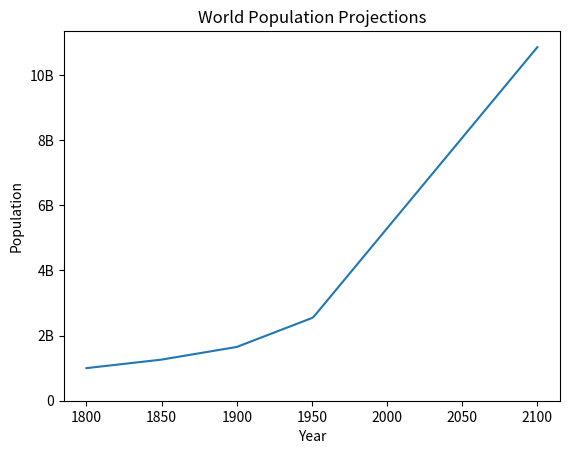

Write the Python code that produced this figure.
#-----------------------------------------------------------------------------------
### Matplotlib practice:
#-----------------------------------------------------------------------------------

import matplotlib.pyplot as plt

year = [1950, 1970, 1990, 2010]
pop = [2.519, 3.692, 5.263, 6.972]

#plt.plot(year, pop)
#plt.scatter(year, pop)

#---

#values = [0,0.6,1.4,1.6,2.2,2.5,2.6,3.2,3.5,3.9,4.2,6]
#plt.hist(values, bins=3)

#---

year2 = [1950, 1951, 1952, 2100]
pop2 = [2.538, 2.57, 2.62, 10.85]

year2 = [1800, 1850, 1900] + year2
pop2 = [1.0, 1.262, 1.650] + pop2

plt.plot(year2, pop2)

plt.xlabel('Year')
plt.ylabel('Population')
plt.title('World Population Projections')
plt.yticks([0, 2, 4, 6, 8, 10],
            ['0', '2B', '4B', '6B', '8B', '10B'])

#plt.show()



#-----------------------------------------------------------------------------------
### Dictionaries & Pandas:
#-----------------------------------------------------------------------------------

pop = [30.55, 2.77, 39.21]
countries = ["afghanistan", "albania", "algeria"]
ind_alb = countries.index("albania")

#print(ind_alb)
#print(pop[ind_alb])

world = {"afghanistan":30.55, "albania":2.77, "algeria":39.21}
#print(world["albania"])

world["sealand"] = 0.000027
#print(world)
#print("sealand" in world)

world["sealand"] = 0.000028
#print(world)

del(world["sealand"])
#print(world)


# Dictionary of dictionaries
europe = { 'spain': { 'capital':'madrid', 'population':46.77 },
           'france': { 'capital':'paris', 'population':66.03 },
           'germany': { 'capital':'berlin', 'population':80.62 },
           'norway': { 'capital':'oslo', 'population':5.084 } }


# Print out the capital of France
#print(europe['france']['capital'])

# Create sub-dictionary data
data = {'capital':'rome', 'population':59.83}

# Add data to europe under key 'italy'
europe['italy'] = data

# Print europe
#print(europe)


import pandas as pd
dict = {
    "Country:":["Brazil", "Russia", "India", "China", "South Africa"],
    "Capital:":["Brasilia", "Moscow", "New Delhi", "Beijing", "Pretoria"],
    "Area:":[8.516, 17.10, 3.286, 9.597, 1.221],
    "Population:":[200.4, 143.5, 1252, 1357, 52.98]
}

brics = pd.DataFrame(dict)
brics.index = ["BR", "RU", "IN", "CH", "SA"]

print(brics)